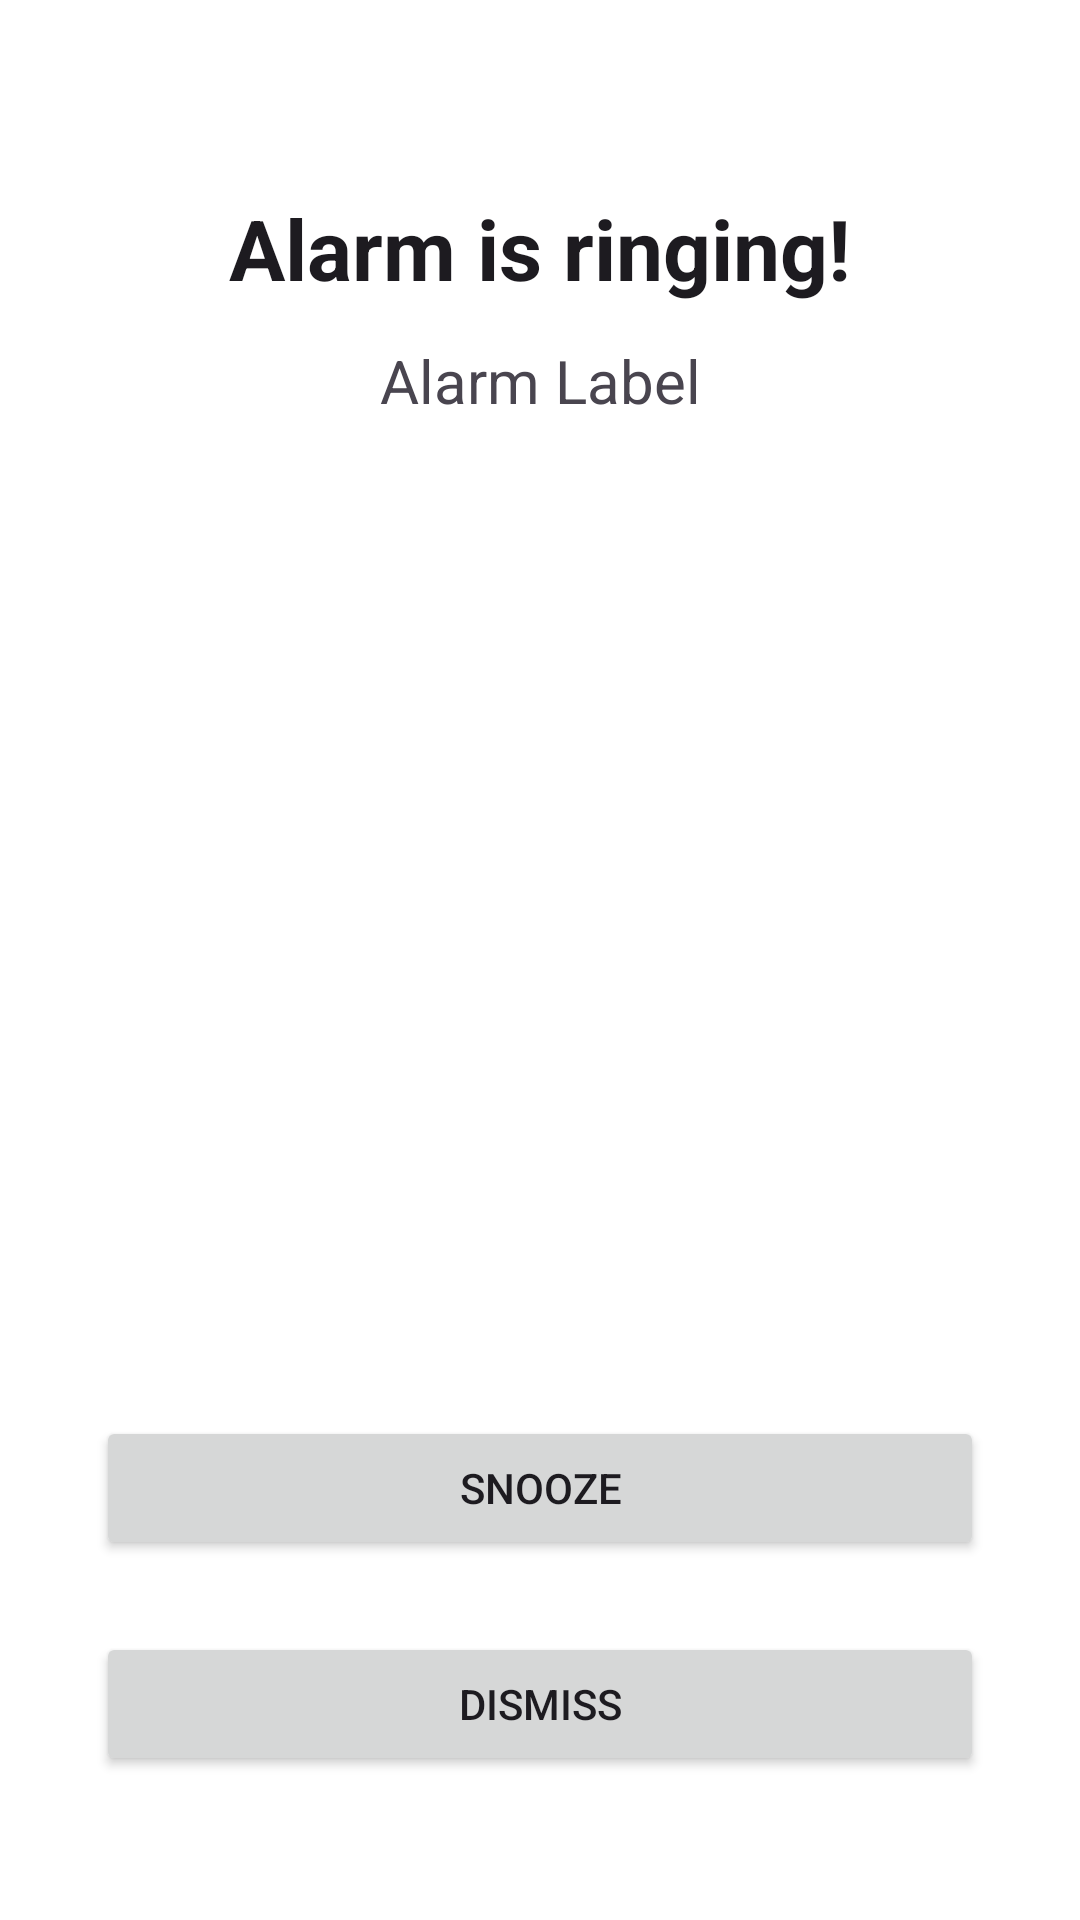

Android layout source for this screen:
<!-- AndroidManifest.xml: activity theme Theme.Alarmapp.Transparent -->
<!-- res/layout/activity_alarm_ring.xml -->
<?xml version="1.0" encoding="utf-8"?>
<androidx.constraintlayout.widget.ConstraintLayout
    xmlns:android="http://schemas.android.com/apk/res/android"
    xmlns:app="http://schemas.android.com/apk/res-auto"
    android:layout_width="match_parent"
    android:layout_height="match_parent"
    android:background="?android:attr/windowBackground">

    
    <TextView
        android:id="@+id/tvWakeUp"
        android:layout_width="wrap_content"
        android:layout_height="wrap_content"
        android:text="Alarm is ringing!"
        android:textColor="?android:attr/textColorPrimary"
        android:textSize="28sp"
        android:textStyle="bold"
        app:layout_constraintTop_toTopOf="parent"
        app:layout_constraintStart_toStartOf="parent"
        app:layout_constraintEnd_toEndOf="parent"
        android:layout_marginTop="64dp" />

    
    <TextView
        android:id="@+id/tvAlarmLabel"
        android:layout_width="wrap_content"
        android:layout_height="wrap_content"
        android:text="Alarm Label"
        android:textColor="?android:attr/textColorSecondary"
        android:textSize="20sp"
        app:layout_constraintTop_toBottomOf="@id/tvWakeUp"
        app:layout_constraintStart_toStartOf="parent"
        app:layout_constraintEnd_toEndOf="parent"
        android:layout_marginTop="12dp" />

    
    <Button
        android:id="@+id/btnSnooze"
        android:layout_width="0dp"
        android:layout_height="wrap_content"
        android:text="Snooze"
        app:layout_constraintBottom_toTopOf="@id/btnDismiss"
        app:layout_constraintStart_toStartOf="parent"
        app:layout_constraintEnd_toEndOf="parent"
        android:layout_marginStart="32dp"
        android:layout_marginEnd="32dp"
        android:layout_marginBottom="24dp" />

    
    <Button
        android:id="@+id/btnDismiss"
        android:layout_width="0dp"
        android:layout_height="wrap_content"
        android:text="Dismiss"
        app:layout_constraintBottom_toBottomOf="parent"
        app:layout_constraintStart_toStartOf="parent"
        app:layout_constraintEnd_toEndOf="parent"
        android:layout_marginStart="32dp"
        android:layout_marginEnd="32dp"
        android:layout_marginBottom="48dp" />

</androidx.constraintlayout.widget.ConstraintLayout>
<!-- resources referenced by this layout -->
<resources>
  <style name="Theme.Alarmapp.Transparent" parent="Theme.Material3.DayNight.NoActionBar">
              <item name="android:windowIsTranslucent">true</item>
              <item name="android:windowBackground">@android:color/transparent</item>
              <item name="android:windowContentOverlay">@null</item>
              <item name="android:backgroundDimEnabled">false</item>
              <item name="android:statusBarColor">@android:color/transparent</item>
              <item name="android:navigationBarColor">@android:color/transparent</item>
          </style>
</resources>
